Image classification data set "panorama_classification" (mukilan-art/pancreatic_cancer_detection on GitHub). Class labels (2): PDAC, non-PDAC.

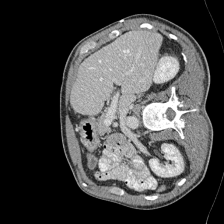
Label: non-PDAC

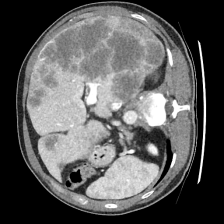
Label: non-PDAC

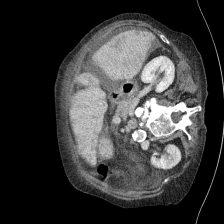
Label: non-PDAC

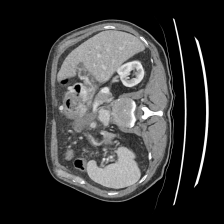
Label: PDAC

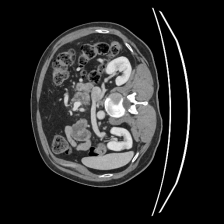
Label: PDAC

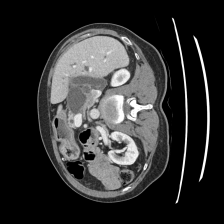
Label: non-PDAC
